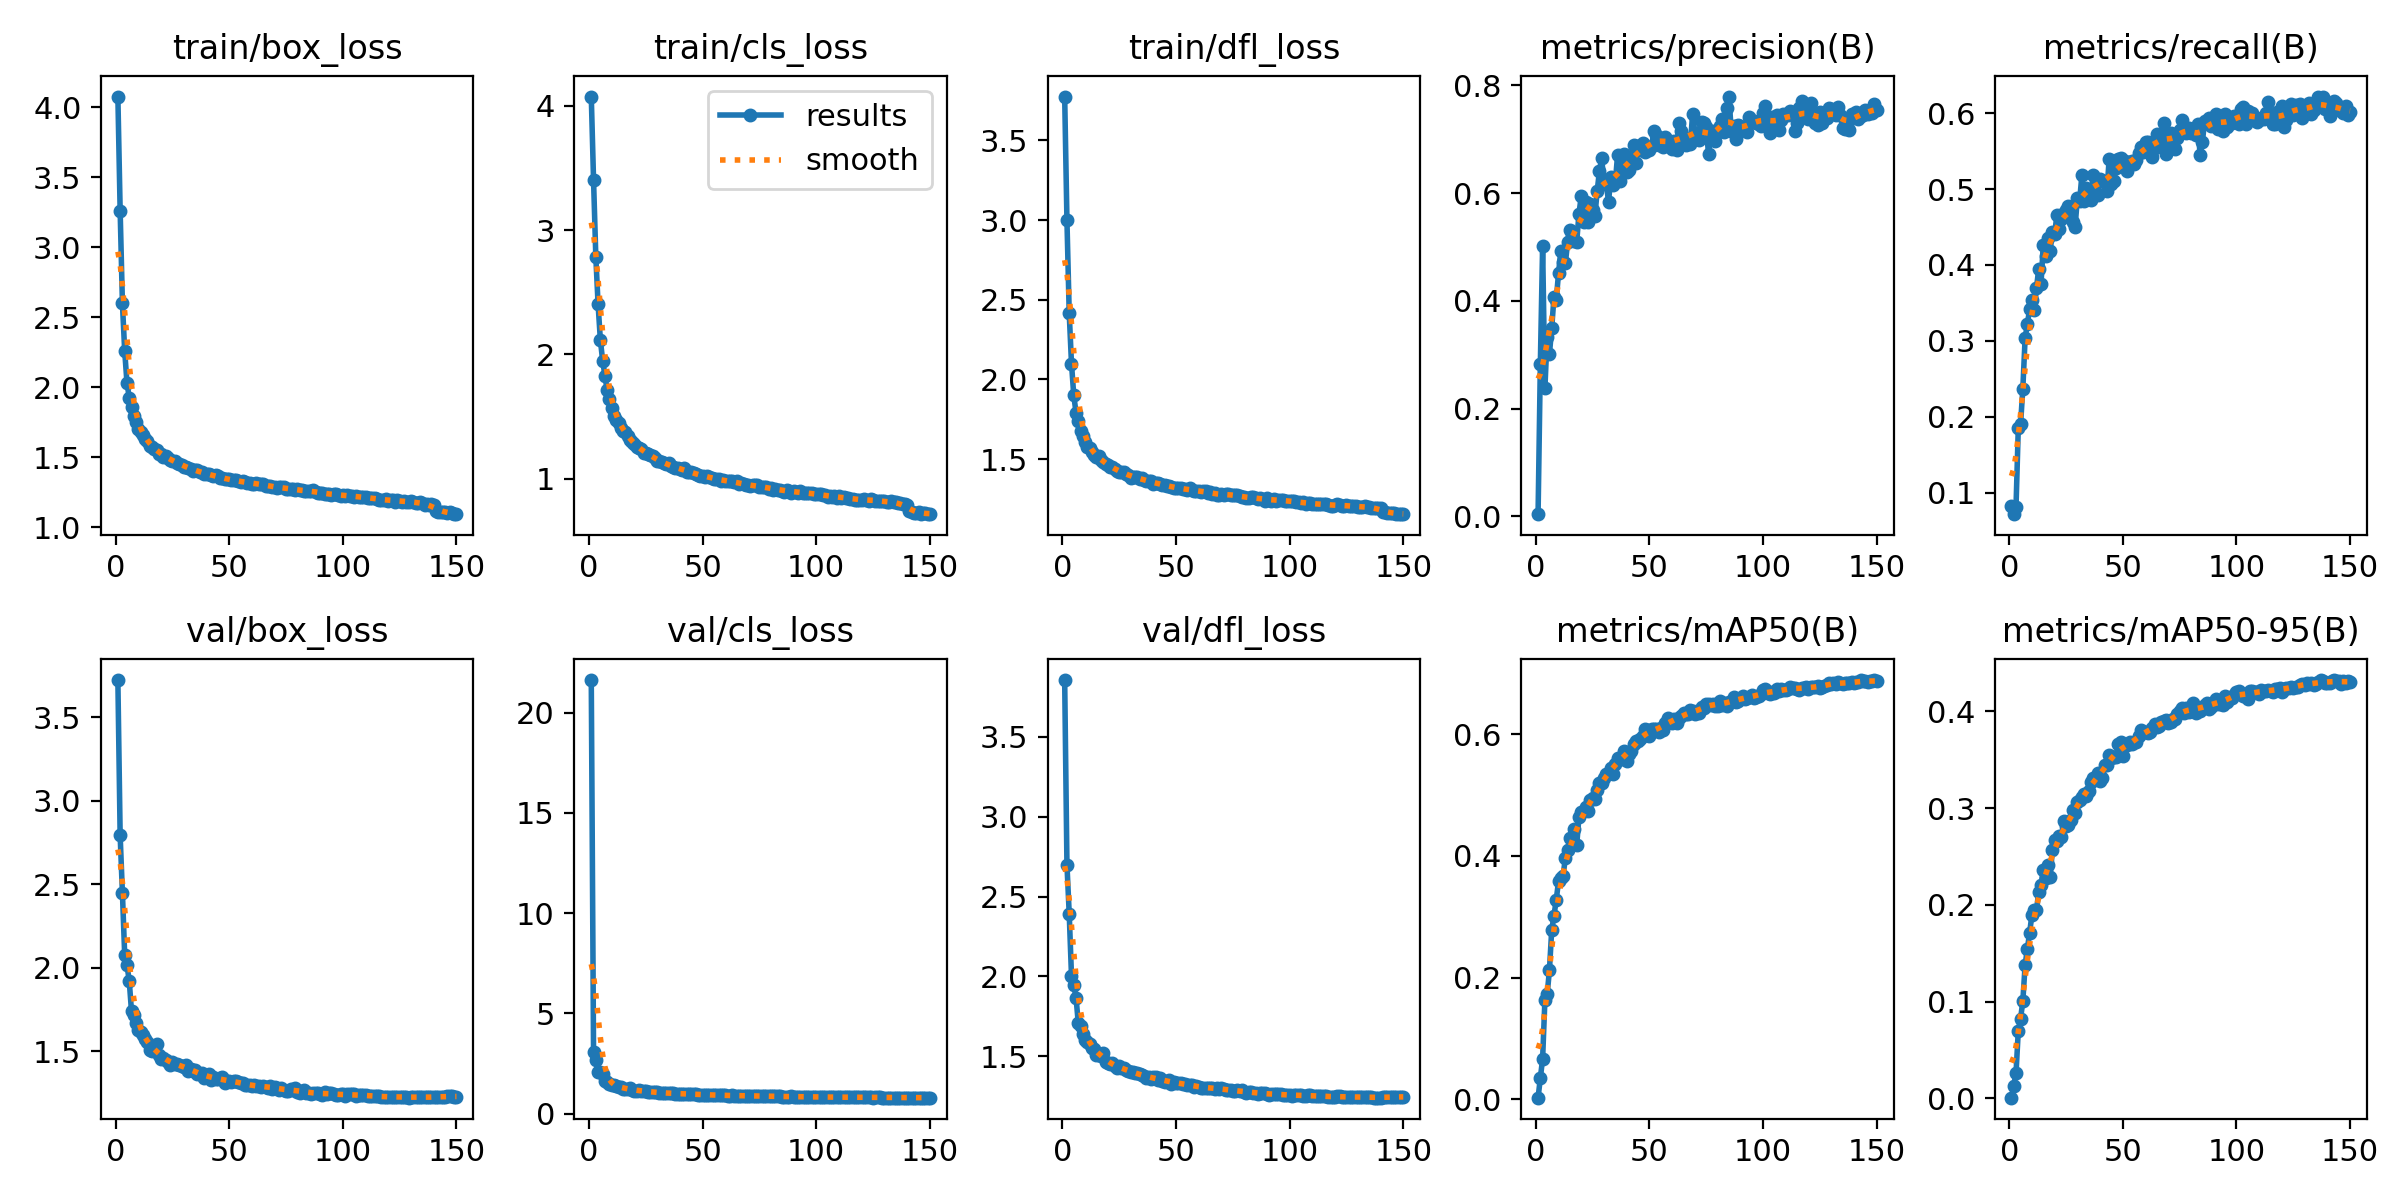

Source data for this figure (header and first rows):
epoch, time, train/box_loss, train/cls_loss, train/dfl_loss, metrics/precision(B), metrics/recall(B), metrics/mAP50(B), metrics/mAP50-95(B), val/box_loss, val/cls_loss, val/dfl_loss, lr/pg0, lr/pg1, lr/pg2
1, 104.9, 4.075, 4.074, 3.776, 0.00413, 0.0822, 0.00253, 0.0007, 3.722, 21.62, 3.854, 0.07003, 0.003329, 0.003329
2, 196.6, 3.261, 3.403, 2.997, 0.2832, 0.0718, 0.03444, 0.01287, 2.792, 3.085, 2.7, 0.03999, 0.006619, 0.006619
3, 286.6, 2.598, 2.785, 2.415, 0.5015, 0.08161, 0.0667, 0.02603, 2.447, 2.674, 2.392, 0.009903, 0.009864, 0.009864
4, 375.9, 2.259, 2.403, 2.1, 0.2381, 0.1854, 0.1627, 0.06984, 2.076, 2.083, 2.004, 0.009802, 0.009802, 0.009802
5, 464.6, 2.032, 2.116, 1.899, 0.3335, 0.1902, 0.1723, 0.08241, 2.016, 2.075, 1.949, 0.009736, 0.009736, 0.009736
6, 553.8, 1.925, 1.951, 1.791, 0.3014, 0.2373, 0.2122, 0.1004, 1.921, 1.962, 1.868, 0.00967, 0.00967, 0.00967
7, 643.2, 1.858, 1.828, 1.739, 0.3494, 0.3035, 0.2783, 0.1379, 1.738, 1.636, 1.707, 0.009604, 0.009604, 0.009604
8, 734.2, 1.793, 1.71, 1.675, 0.4073, 0.3227, 0.3019, 0.1548, 1.719, 1.586, 1.688, 0.009538, 0.009538, 0.009538
9, 827.2, 1.75, 1.639, 1.642, 0.4021, 0.3417, 0.3281, 0.1714, 1.667, 1.473, 1.64, 0.009472, 0.009472, 0.009472
10, 918.7, 1.704, 1.57, 1.61, 0.4513, 0.3539, 0.3585, 0.1899, 1.624, 1.432, 1.606, 0.009406, 0.009406, 0.009406
11, 1008, 1.68, 1.507, 1.573, 0.4922, 0.3401, 0.3639, 0.1947, 1.617, 1.405, 1.592, 0.00934, 0.00934, 0.00934
12, 1097, 1.658, 1.472, 1.568, 0.4721, 0.3694, 0.3668, 0.1942, 1.597, 1.369, 1.576, 0.009274, 0.009274, 0.009274
13, 1187, 1.632, 1.45, 1.546, 0.4696, 0.3953, 0.3969, 0.2136, 1.572, 1.309, 1.553, 0.009208, 0.009208, 0.009208
14, 1278, 1.612, 1.408, 1.526, 0.5088, 0.3754, 0.4098, 0.22, 1.553, 1.302, 1.548, 0.009142, 0.009142, 0.009142
15, 1371, 1.581, 1.381, 1.511, 0.5318, 0.4268, 0.43, 0.2361, 1.509, 1.232, 1.507, 0.009076, 0.009076, 0.009076
16, 1461, 1.57, 1.378, 1.516, 0.5229, 0.4116, 0.4242, 0.2279, 1.503, 1.243, 1.512, 0.00901, 0.00901, 0.00901
17, 1551, 1.561, 1.34, 1.492, 0.5111, 0.4352, 0.4437, 0.2409, 1.515, 1.219, 1.503, 0.008944, 0.008944, 0.008944
18, 1640, 1.553, 1.311, 1.482, 0.5096, 0.4183, 0.418, 0.2287, 1.544, 1.272, 1.52, 0.008878, 0.008878, 0.008878
19, 1732, 1.526, 1.293, 1.47, 0.562, 0.4435, 0.4647, 0.2565, 1.477, 1.172, 1.468, 0.008812, 0.008812, 0.008812
20, 1824, 1.526, 1.279, 1.463, 0.5943, 0.4412, 0.473, 0.2671, 1.454, 1.148, 1.457, 0.008746, 0.008746, 0.008746
21, 1916, 1.502, 1.258, 1.451, 0.5465, 0.4659, 0.4739, 0.2659, 1.458, 1.147, 1.45, 0.00868, 0.00868, 0.00868
22, 2009, 1.508, 1.247, 1.449, 0.5839, 0.4479, 0.48, 0.2709, 1.449, 1.159, 1.459, 0.008614, 0.008614, 0.008614
23, 2100, 1.497, 1.237, 1.44, 0.5462, 0.4603, 0.4739, 0.2704, 1.435, 1.131, 1.44, 0.008548, 0.008548, 0.008548
24, 2188, 1.478, 1.205, 1.423, 0.5805, 0.4685, 0.4926, 0.2868, 1.417, 1.106, 1.425, 0.008482, 0.008482, 0.008482
25, 2279, 1.474, 1.207, 1.422, 0.5682, 0.4729, 0.496, 0.2811, 1.438, 1.108, 1.438, 0.008416, 0.008416, 0.008416
26, 2369, 1.472, 1.2, 1.419, 0.5576, 0.4779, 0.4931, 0.2827, 1.424, 1.096, 1.427, 0.00835, 0.00835, 0.00835
27, 2458, 1.46, 1.19, 1.416, 0.6035, 0.476, 0.5081, 0.288, 1.422, 1.084, 1.426, 0.008284, 0.008284, 0.008284
28, 2546, 1.453, 1.184, 1.407, 0.6408, 0.457, 0.5203, 0.298, 1.414, 1.072, 1.416, 0.008218, 0.008218, 0.008218
29, 2635, 1.445, 1.163, 1.401, 0.6647, 0.4505, 0.5201, 0.2949, 1.413, 1.065, 1.408, 0.008152, 0.008152, 0.008152
30, 2724, 1.434, 1.141, 1.382, 0.6175, 0.4881, 0.5284, 0.3061, 1.402, 1.066, 1.403, 0.008086, 0.008086, 0.008086
31, 2816, 1.433, 1.143, 1.386, 0.621, 0.4847, 0.5349, 0.3081, 1.415, 1.046, 1.403, 0.00802, 0.00802, 0.00802
32, 2908, 1.423, 1.132, 1.385, 0.5829, 0.5187, 0.5372, 0.3114, 1.38, 1.035, 1.394, 0.007954, 0.007954, 0.007954
33, 3000, 1.415, 1.128, 1.387, 0.6304, 0.484, 0.5452, 0.3146, 1.391, 1.02, 1.393, 0.007888, 0.007888, 0.007888
34, 3092, 1.405, 1.116, 1.372, 0.6159, 0.5017, 0.5343, 0.3126, 1.383, 1.026, 1.387, 0.007822, 0.007822, 0.007822
35, 3183, 1.408, 1.123, 1.379, 0.6203, 0.4985, 0.5517, 0.3175, 1.387, 1.017, 1.386, 0.007756, 0.007756, 0.007756
36, 3274, 1.408, 1.1, 1.37, 0.6712, 0.4851, 0.5608, 0.3273, 1.365, 1.008, 1.38, 0.00769, 0.00769, 0.00769
37, 3362, 1.396, 1.097, 1.359, 0.6233, 0.5188, 0.5603, 0.331, 1.364, 1.013, 1.368, 0.007624, 0.007624, 0.007624
38, 3451, 1.392, 1.083, 1.363, 0.6425, 0.5125, 0.5595, 0.3315, 1.368, 0.9988, 1.373, 0.007558, 0.007558, 0.007558
39, 3540, 1.38, 1.089, 1.362, 0.6721, 0.4924, 0.5731, 0.3359, 1.339, 0.9883, 1.36, 0.007492, 0.007492, 0.007492
40, 3630, 1.379, 1.076, 1.345, 0.6387, 0.5133, 0.5555, 0.3282, 1.352, 0.9943, 1.37, 0.007426, 0.007426, 0.007426
41, 3720, 1.377, 1.073, 1.348, 0.6432, 0.5104, 0.5678, 0.3307, 1.363, 0.9992, 1.371, 0.00736, 0.00736, 0.00736
42, 3811, 1.374, 1.083, 1.351, 0.6546, 0.5104, 0.5722, 0.3444, 1.328, 0.9758, 1.35, 0.007294, 0.007294, 0.007294
43, 3901, 1.369, 1.056, 1.34, 0.6887, 0.497, 0.5849, 0.345, 1.348, 0.975, 1.365, 0.007228, 0.007228, 0.007228
44, 3991, 1.37, 1.055, 1.338, 0.6567, 0.5396, 0.5898, 0.3553, 1.333, 0.9698, 1.347, 0.007162, 0.007162, 0.007162
45, 4080, 1.363, 1.05, 1.336, 0.6879, 0.507, 0.5889, 0.3513, 1.331, 0.9711, 1.343, 0.007096, 0.007096, 0.007096
46, 4170, 1.352, 1.05, 1.33, 0.6798, 0.5109, 0.5916, 0.3533, 1.337, 0.9627, 1.347, 0.00703, 0.00703, 0.00703
47, 4259, 1.349, 1.036, 1.332, 0.6936, 0.5275, 0.5966, 0.3532, 1.345, 0.9639, 1.35, 0.006964, 0.006964, 0.006964
48, 4347, 1.347, 1.033, 1.327, 0.6768, 0.5391, 0.6093, 0.3667, 1.311, 0.9408, 1.327, 0.006898, 0.006898, 0.006898
49, 4437, 1.343, 1.025, 1.321, 0.6836, 0.5404, 0.6079, 0.3685, 1.324, 0.9435, 1.34, 0.006832, 0.006832, 0.006832
50, 4527, 1.344, 1.022, 1.319, 0.6795, 0.5304, 0.598, 0.3534, 1.324, 0.9412, 1.335, 0.006766, 0.006766, 0.006766
51, 4615, 1.338, 1.016, 1.316, 0.6881, 0.5372, 0.608, 0.3652, 1.318, 0.9424, 1.335, 0.0067, 0.0067, 0.0067
52, 4704, 1.334, 1.02, 1.316, 0.7145, 0.5237, 0.6086, 0.3652, 1.319, 0.941, 1.332, 0.006634, 0.006634, 0.006634
53, 4792, 1.334, 1.017, 1.313, 0.7072, 0.5353, 0.6087, 0.3678, 1.319, 0.9274, 1.327, 0.006568, 0.006568, 0.006568
54, 4881, 1.33, 1.005, 1.31, 0.6902, 0.5366, 0.6044, 0.3665, 1.314, 0.927, 1.326, 0.006502, 0.006502, 0.006502
55, 4970, 1.323, 0.9997, 1.307, 0.7014, 0.5334, 0.6104, 0.3683, 1.31, 0.9255, 1.323, 0.006436, 0.006436, 0.006436
56, 5058, 1.328, 0.9944, 1.315, 0.6858, 0.5378, 0.607, 0.3688, 1.308, 0.9193, 1.324, 0.00637, 0.00637, 0.00637
57, 5148, 1.322, 0.9974, 1.305, 0.7036, 0.5471, 0.6194, 0.3749, 1.3, 0.9148, 1.321, 0.006304, 0.006304, 0.006304
58, 5237, 1.316, 0.9846, 1.301, 0.6955, 0.556, 0.6271, 0.3803, 1.296, 0.9111, 1.311, 0.006238, 0.006238, 0.006238
59, 5327, 1.318, 0.9887, 1.299, 0.6971, 0.5493, 0.6242, 0.379, 1.3, 0.9119, 1.315, 0.006172, 0.006172, 0.006172
60, 5418, 1.309, 0.9793, 1.299, 0.6822, 0.5621, 0.6181, 0.3791, 1.293, 0.9025, 1.308, 0.006106, 0.006106, 0.006106
... 90 more rows
